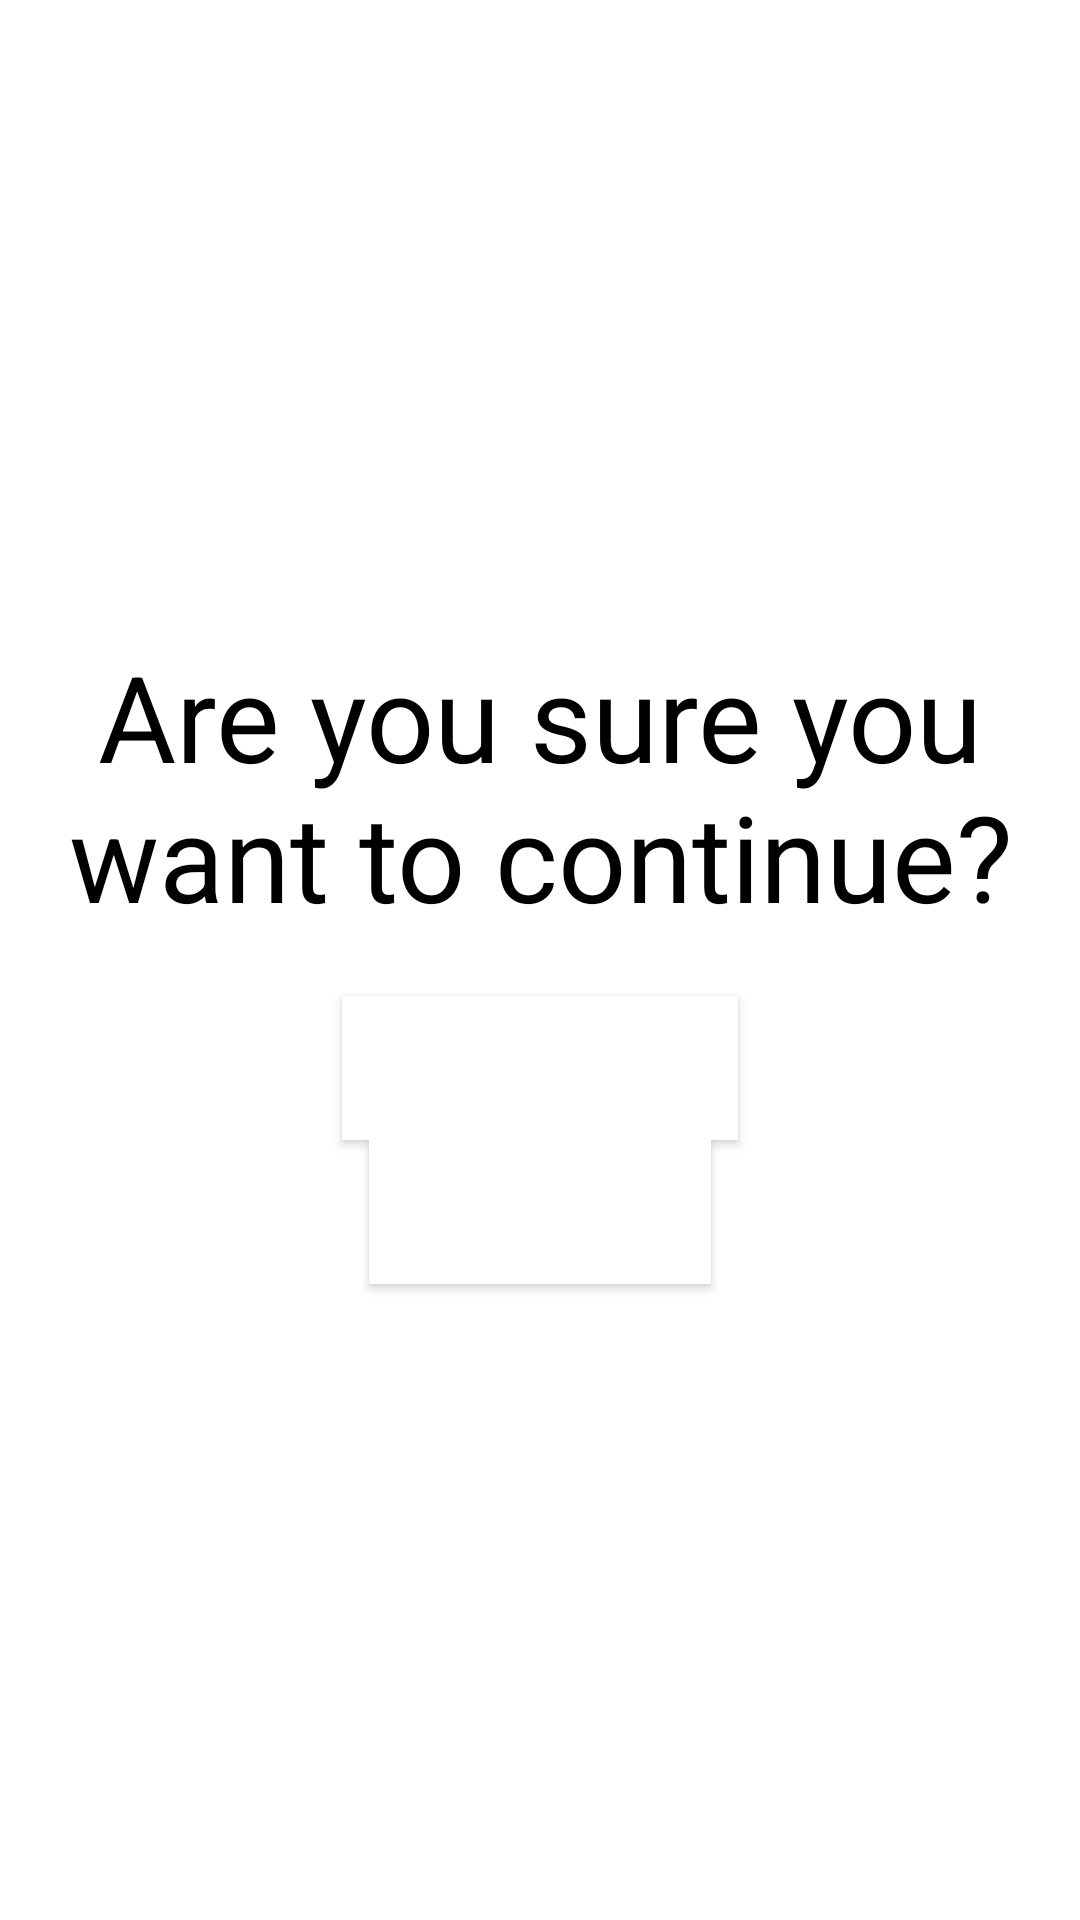

Here is an Android app screen rendered from its layout file. Give the layout XML and the strings, colors and styles it references.
<!-- AndroidManifest.xml: application theme Theme.UcoDgt -->
<!-- res/layout/confirm_activity.xml -->
<?xml version="1.0" encoding="utf-8"?>
<LinearLayout xmlns:android="http://schemas.android.com/apk/res/android"
    android:layout_width="match_parent"
    android:layout_height="wrap_content"
    android:orientation="vertical"
    android:gravity="center"
    android:padding="20dp">

    <TextView
        android:id="@+id/text_confirmation"
        android:layout_width="match_parent"
        android:layout_height="wrap_content"
        android:text="Are you sure you want to continue?"
        android:textSize="40sp"
        android:textColor="@android:color/black"
        android:gravity="center"
        android:paddingBottom="20dp"/>

    <Button
        android:id="@+id/btn_confirm"
        android:gravity="center"
        android:layout_width="wrap_content"
        android:layout_height="wrap_content"
        android:text="Confirm"
        android:textSize="30sp"
        android:layout_marginBottom="@dimen/fab_margin_16"
        android:textColor="@android:color/white"
        android:background="@color/white"/>

    <Button
        android:id="@+id/btn_cancel"
        android:gravity="center"
        android:layout_marginTop="@dimen/fab_margin_16"
        android:layout_width="wrap_content"
        android:layout_height="wrap_content"
        android:text="Cancel"
        android:textSize="30sp"
        android:textColor="@android:color/white"
        android:background="@color/white"/>
</LinearLayout>
<!-- resources referenced by this layout -->
<resources>
  <color name="white">#FFFFFFFF</color>
  <style name="Theme.UcoDgt" parent="Theme.MaterialComponents.DayNight.DarkActionBar">
          
          <item name="colorPrimary">@color/dark_blue</item>
          <item name="colorPrimaryVariant">@color/dark_blue</item>
          <item name="colorOnPrimary">@color/white</item>
          <item name="background">@color/softpurple</item>
          
          <item name="colorSecondary">@color/black</item>
          <item name="colorSecondaryVariant">@color/blue_dark</item>
          <item name="colorOnSecondary">@color/white</item>
          
          <item name="android:statusBarColor">?attr/colorPrimaryVariant</item>
          
          <item name="android:textColor">@color/black</item>
      </style>
  <color name="dark_blue">#5F788C</color>
  <color name="softpurple">#E9C7F6</color>
  <color name="black">#FF000000</color>
  <color name="blue_dark">#005B9F</color>
</resources>
